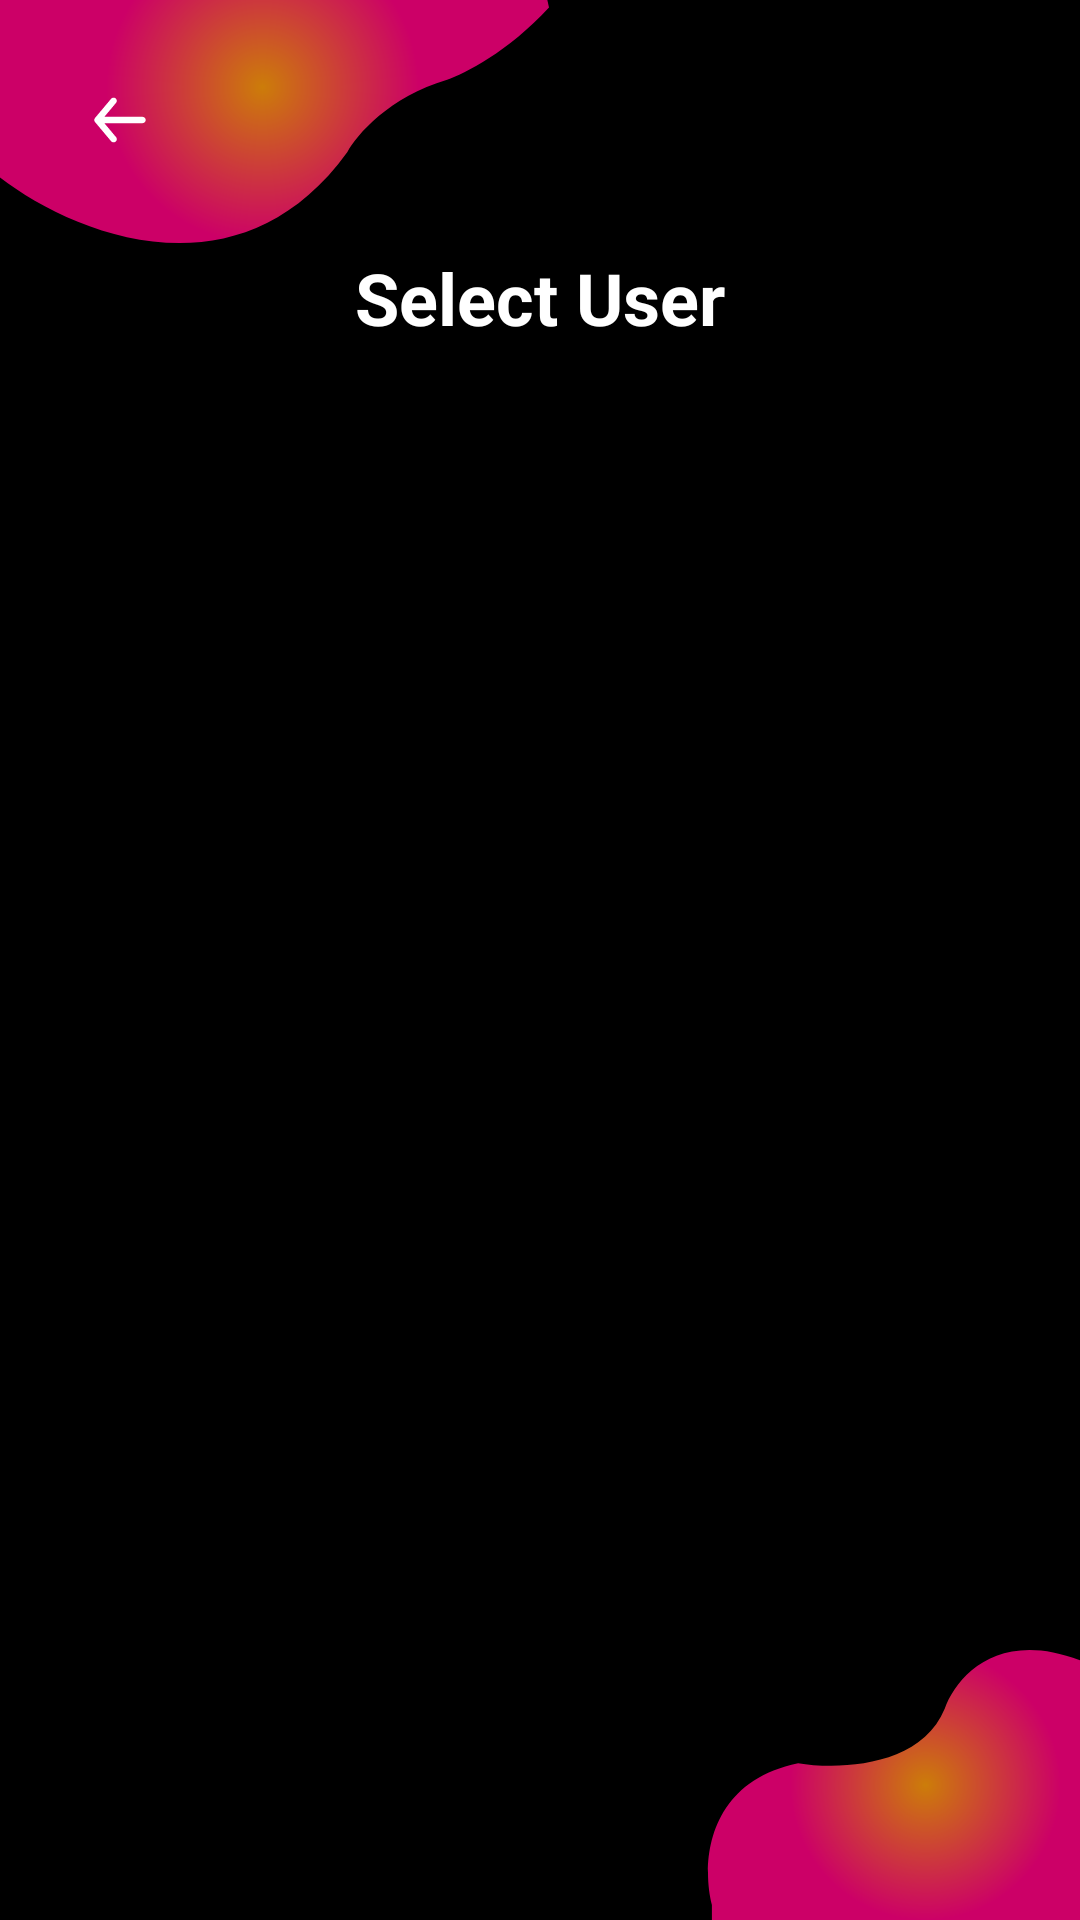

The Android layout XML behind this screen, and the referenced resources:
<!-- AndroidManifest.xml: application theme Theme.Angole -->
<!-- res/layout/activity_select_avatar.xml -->
<?xml version="1.0" encoding="utf-8"?>
<androidx.constraintlayout.widget.ConstraintLayout xmlns:android="http://schemas.android.com/apk/res/android"
    xmlns:app="http://schemas.android.com/apk/res-auto"
    xmlns:tools="http://schemas.android.com/tools"
    android:layout_width="match_parent"
    android:layout_height="match_parent"
    tools:context=".views.SelectAvatarActivity">

    <ImageView
        android:id="@+id/imageView7"
        android:layout_width="wrap_content"
        android:layout_height="wrap_content"
        android:alpha="0.8"
        android:src="@drawable/ic_curv_top"
        app:layout_constraintStart_toStartOf="parent"
        app:layout_constraintTop_toTopOf="parent" />

    <ImageView
        android:id="@+id/imageView5"
        android:layout_width="wrap_content"
        android:layout_height="wrap_content"
        android:alpha="0.8"
        android:src="@drawable/ic_curv_bottom"
        app:layout_constraintBottom_toBottomOf="parent"
        app:layout_constraintEnd_toEndOf="parent" />

    <ImageButton
        android:id="@+id/ibBack"
        android:layout_width="48dp"
        android:layout_height="48dp"
        android:layout_marginStart="16dp"
        android:layout_marginTop="16dp"
        android:background="?attr/selectableItemBackgroundBorderless"
        android:src="@drawable/ic_back_arrow"
        app:layout_constraintStart_toStartOf="parent"
        app:layout_constraintTop_toTopOf="parent" />

    <TextView
        android:id="@+id/textView8"
        android:layout_width="wrap_content"
        android:layout_height="wrap_content"
        android:text="Select User"
        android:textAppearance="@style/TextAppearance.MaterialComponents.Headline5"
        android:textStyle="bold"
        app:layout_constraintEnd_toEndOf="parent"
        app:layout_constraintStart_toStartOf="parent"
        app:layout_constraintTop_toBottomOf="@+id/imageView7" />

    <androidx.recyclerview.widget.RecyclerView
        android:id="@+id/rvAvatar"
        android:layout_width="0dp"
        android:layout_height="0dp"
        android:layout_marginStart="8dp"
        android:layout_marginTop="8dp"
        android:layout_marginEnd="8dp"
        android:layout_marginBottom="8dp"
        app:layout_constraintBottom_toTopOf="@+id/imageView5"
        app:layout_constraintEnd_toEndOf="parent"
        app:layout_constraintStart_toStartOf="parent"
        app:layout_constraintTop_toBottomOf="@+id/textView8" />
</androidx.constraintlayout.widget.ConstraintLayout>
<!-- resources referenced by this layout -->
<resources>
  <!-- drawable ic_back_arrow (drawable) -->
  <vector android:height="15.428572dp" android:viewportHeight="12"
      android:viewportWidth="14" android:width="18dp" xmlns:android="http://schemas.android.com/apk/res/android">
      <path android:fillColor="#ffffff" android:pathData="M12.833,5.167H2.95L5.975,1.533C6.116,1.363 6.184,1.144 6.164,0.923C6.144,0.703 6.037,0.5 5.867,0.358C5.696,0.217 5.477,0.149 5.257,0.169C5.036,0.189 4.833,0.296 4.692,0.467L0.525,5.467C0.497,5.506 0.472,5.548 0.45,5.592C0.45,5.633 0.45,5.658 0.392,5.7C0.354,5.795 0.334,5.897 0.333,6C0.334,6.103 0.354,6.204 0.392,6.3C0.392,6.342 0.392,6.367 0.45,6.408C0.472,6.452 0.497,6.493 0.525,6.533L4.692,11.533C4.77,11.627 4.868,11.703 4.979,11.755C5.09,11.807 5.211,11.833 5.333,11.833C5.528,11.834 5.717,11.766 5.867,11.642C5.951,11.572 6.021,11.486 6.072,11.389C6.123,11.292 6.154,11.186 6.164,11.076C6.175,10.967 6.163,10.857 6.13,10.753C6.098,10.648 6.045,10.551 5.975,10.467L2.95,6.833H12.833C13.054,6.833 13.266,6.745 13.422,6.589C13.579,6.433 13.667,6.221 13.667,6C13.667,5.779 13.579,5.567 13.422,5.411C13.266,5.254 13.054,5.167 12.833,5.167Z"/>
  </vector>
  <!-- drawable ic_curv_bottom (drawable) -->
  <vector xmlns:android="http://schemas.android.com/apk/res/android"
      xmlns:aapt="http://schemas.android.com/aapt"
      android:width="126dp"
      android:height="92dp"
      android:viewportWidth="126"
      android:viewportHeight="92">
    <path
        android:pathData="M32.04,39.72C1,46.16 -0.05,73.9 3.3,86.97V92H147V9.56H134.79C101.45,-8.54 84.97,10.06 80.9,21.62C72.85,41.33 44.98,41.9 32.04,39.72Z">
      <aapt:attr name="android:fillColor">
        <gradient 
            android:centerX="74.5"
            android:centerY="47"
            android:gradientRadius="45"
            android:type="radial">
          <item android:offset="0" android:color="#FFFF9C0C"/>
          <item android:offset="1" android:color="#FFFF0181"/>
        </gradient>
      </aapt:attr>
    </path>
  </vector>
  <!-- drawable ic_curv_top (drawable) -->
  <vector xmlns:android="http://schemas.android.com/apk/res/android"
      xmlns:aapt="http://schemas.android.com/aapt"
      android:width="185dp"
      android:height="83dp"
      android:viewportWidth="185"
      android:viewportHeight="83">
    <path
        android:pathData="M115.8,50.64C79.01,101.61 22.65,77.07 -0.93,58.42H-8V-23H177.34L183,2.49C169.42,17.22 154.7,24.67 149.04,26.56C129.8,32.23 118.86,44.97 115.8,50.64Z">
      <aapt:attr name="android:fillColor">
        <gradient 
            android:centerX="87.5"
            android:centerY="29"
            android:gradientRadius="52"
            android:type="radial">
          <item android:offset="0" android:color="#FFFF9C0C"/>
          <item android:offset="1" android:color="#FFFF0181"/>
        </gradient>
      </aapt:attr>
    </path>
  </vector>
  <style name="Theme.Angole" parent="Theme.MaterialComponents.Light.NoActionBar">
          
          <item name="colorPrimary">@color/orange</item>
          <item name="colorPrimaryVariant">@color/pink</item>
          <item name="colorOnPrimary">@color/white</item>
          
          <item name="colorSecondary">@color/white</item>
          <item name="colorSecondaryVariant">@color/white</item>
          <item name="colorOnSecondary">@color/white</item>
  
          
  
          <item name="android:statusBarColor">@color/black</item>
          
  
          <item name="android:windowBackground">@color/black</item>
  
          <item name="android:textColor">@color/white</item>
          <item name="android:textColorHint">@color/gray</item>
          <item name="android:editTextColor">@color/white</item>
  
          <item name="fontFamily">@font/roboto_regular</item>
      </style>
  <color name="orange">#FF9C0C</color>
  <color name="pink">#FF0181</color>
  <color name="white">#FFFFFFFF</color>
  <color name="black">#FF000000</color>
  <color name="gray">#989898</color>
</resources>
